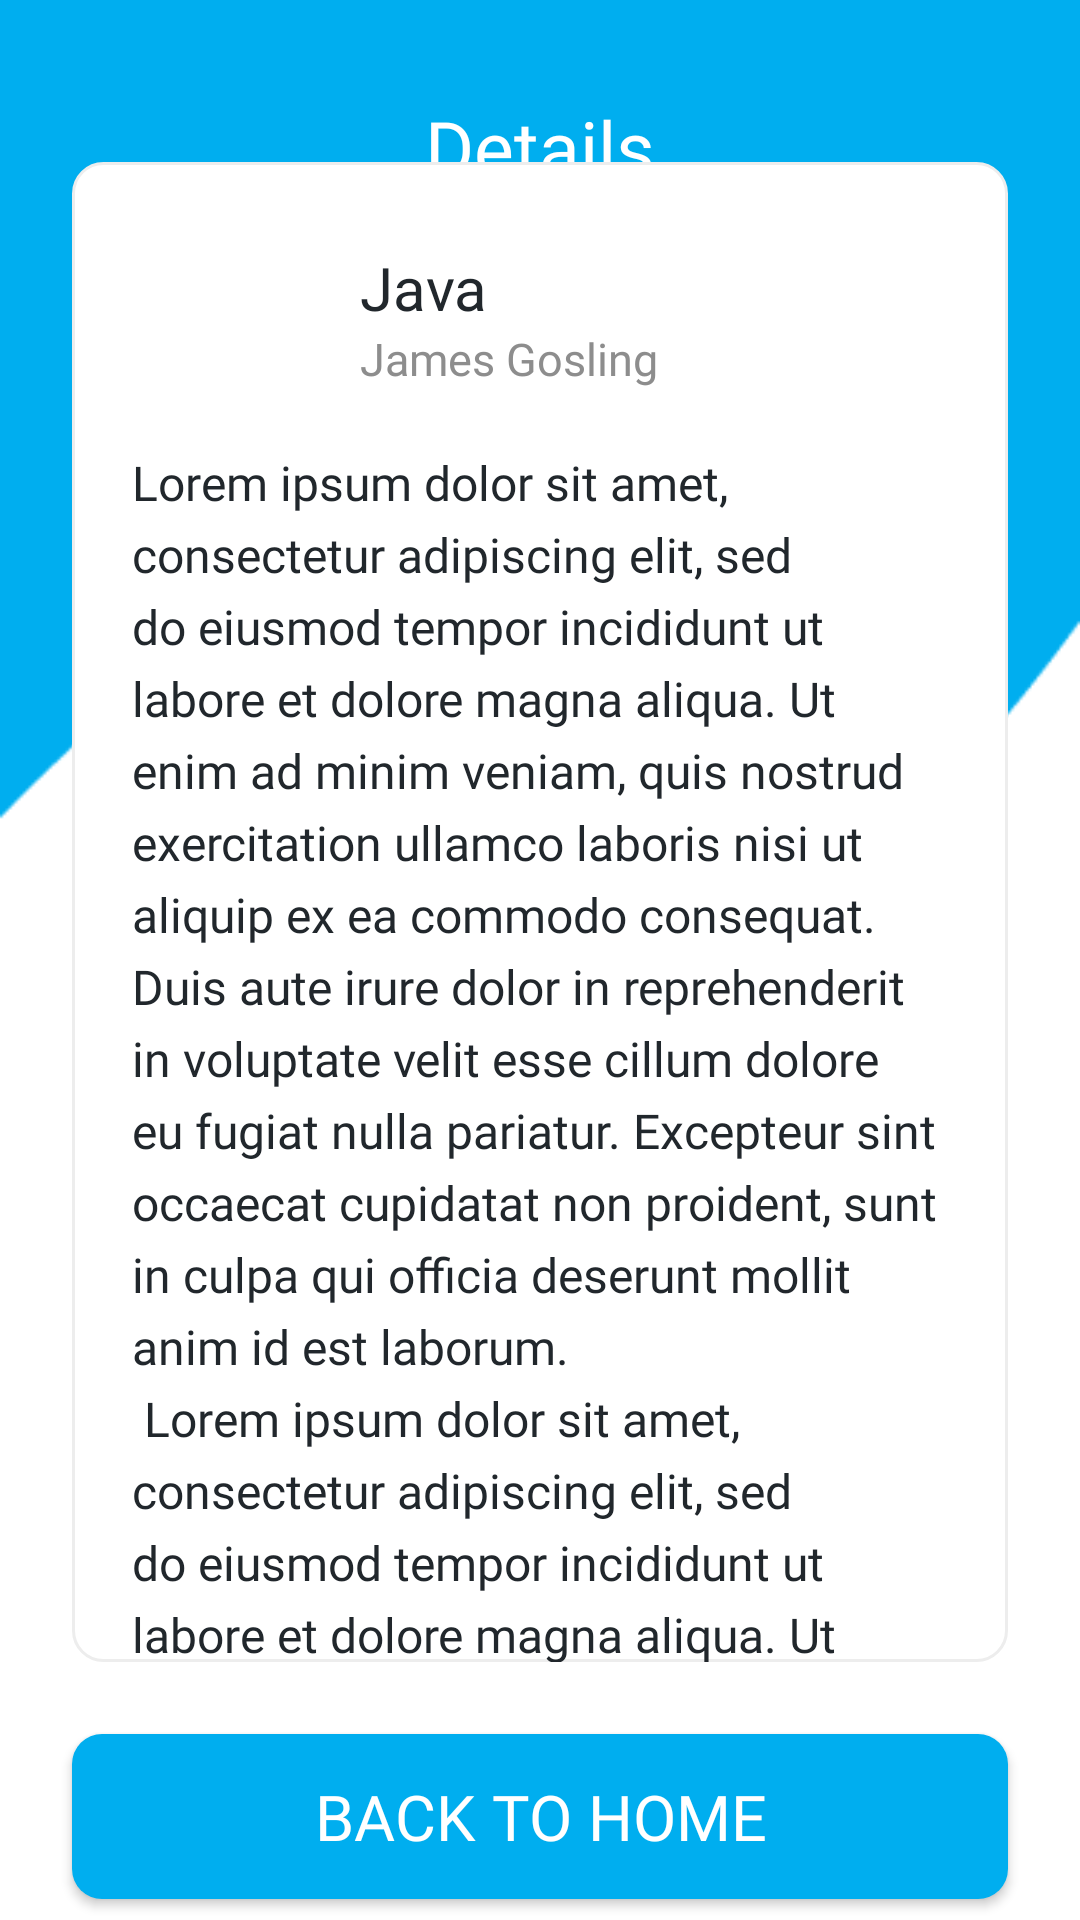

This screen was rendered from an Android layout file. Write that file and the resources it references.
<!-- AndroidManifest.xml: application theme Theme.Tugas3 -->
<!-- res/layout/activity_java.xml -->
<?xml version="1.0" encoding="utf-8"?>
<androidx.constraintlayout.widget.ConstraintLayout xmlns:android="http://schemas.android.com/apk/res/android"
    xmlns:app="http://schemas.android.com/apk/res-auto"
    xmlns:tools="http://schemas.android.com/tools"
    android:layout_width="match_parent"
    android:layout_height="match_parent"
    android:background="@drawable/bg_home"
    tools:context=".JavaActivity">

    <TextView
        android:id="@+id/textView2"
        android:layout_width="wrap_content"
        android:layout_height="wrap_content"
        android:layout_marginTop="32dp"
        android:fontFamily="@font/monsterrat_light"
        android:text="Details"
        android:textColor="@color/white"
        android:textSize="25sp"
        app:layout_constraintEnd_toEndOf="parent"
        app:layout_constraintStart_toStartOf="parent"
        app:layout_constraintTop_toTopOf="parent" />

    <Button
        android:id="@+id/btn_back_to_home"
        android:layout_width="match_parent"
        android:layout_height="55dp"
        android:layout_marginStart="24dp"
        android:layout_marginEnd="24dp"
        android:layout_marginTop="24dp"
        android:background="@drawable/bg_button_blue_primary"
        android:fontFamily="@font/monsterrat_medium"
        android:text="Back to Home"
        android:textColor="#FFF"
        android:textSize="21sp"
        app:layout_constraintEnd_toEndOf="parent"
        app:layout_constraintStart_toStartOf="parent"
        app:layout_constraintTop_toBottomOf="@+id/scrollView2" />

    <ScrollView
        android:id="@+id/scrollView2"
        android:layout_width="match_parent"
        android:layout_height="500dp"
        android:layout_marginStart="24dp"
        android:layout_marginEnd="24dp"
        android:background="@drawable/bg_layout_form"
        android:orientation="vertical"
        android:scrollbars="none"
        app:layout_constraintBottom_toBottomOf="parent"
        app:layout_constraintEnd_toEndOf="parent"
        app:layout_constraintHorizontal_bias="0.0"
        app:layout_constraintStart_toStartOf="parent"
        app:layout_constraintTop_toTopOf="parent"
        app:layout_constraintVertical_bias="0.385">

        <LinearLayout
            android:layout_width="match_parent"
            android:layout_height="match_parent"
            android:orientation="vertical"
            android:padding="20dp">

            <LinearLayout
                android:layout_width="match_parent"
                android:layout_height="wrap_content"
                android:layout_marginBottom="12dp"
                android:orientation="horizontal">

                <ImageView
                    android:layout_width="64dp"
                    android:layout_height="64dp"
                    android:src="@drawable/java" />

                <LinearLayout
                    android:layout_width="match_parent"
                    android:layout_height="wrap_content"
                    android:layout_gravity="center_vertical"
                    android:layout_marginLeft="12dp"
                    android:orientation="vertical">

                    <TextView
                        android:layout_width="wrap_content"
                        android:layout_height="wrap_content"
                        android:fontFamily="@font/monsterrat_regular"
                        android:text="Java"
                        android:textColor="@color/blackPrimary"
                        android:textSize="20sp" />

                    <TextView
                        android:layout_width="wrap_content"
                        android:layout_height="wrap_content"
                        android:fontFamily="@font/monsterrat_light"
                        android:text="James Gosling"
                        android:textColor="@color/grayPrimary"
                        android:textSize="15sp" />

                </LinearLayout>

            </LinearLayout>

            <TextView
                android:layout_width="wrap_content"
                android:layout_height="wrap_content"
                android:fontFamily="@font/monsterrat_light"
                android:lineSpacingExtra="5dp"
                android:text="@string/desc_java"
                android:textColor="@color/blackPrimary"
                android:textSize="16sp" />


        </LinearLayout>


    </ScrollView>


</androidx.constraintlayout.widget.ConstraintLayout>
<!-- resources referenced by this layout -->
<resources>
  <color name="blackPrimary">#21272C</color>
  <color name="grayPrimary">#8D8D8D</color>
  <color name="white">#FFFFFFFF</color>
  <!-- drawable bg_button_blue_primary (drawable) -->
  <?xml version="1.0" encoding="utf-8"?>
  <shape xmlns:android="http://schemas.android.com/apk/res/android">
  
      <solid
          android:color="@color/bluePrimary"
          />
  
      <corners
          android:radius="10dp"
          />
  
  
  
  </shape>
  <!-- drawable bg_home: png bitmap (drawable, 4635 bytes) -->
  <!-- drawable bg_layout_form (drawable) -->
  <?xml version="1.0" encoding="utf-8"?>
  <shape xmlns:android="http://schemas.android.com/apk/res/android">
  
      <solid
          android:color="@color/white"
          />
  
      <corners
          android:radius="10dp"
          />
  
      <stroke
          android:color="#EDEDED"
          android:width="1dp"
          />
  
  </shape>
  <string name="desc_java">
          Lorem ipsum dolor sit amet, consectetur adipiscing elit, sed do eiusmod tempor incididunt ut labore et dolore magna aliqua. Ut enim ad minim veniam, quis nostrud exercitation ullamco laboris nisi ut aliquip ex ea commodo consequat. Duis aute irure dolor in reprehenderit in voluptate velit esse cillum dolore eu fugiat nulla pariatur. Excepteur sint occaecat cupidatat non proident, sunt in culpa qui officia deserunt mollit anim id est laborum.\n
          Lorem ipsum dolor sit amet, consectetur adipiscing elit, sed do eiusmod tempor incididunt ut labore et dolore magna aliqua. Ut enim ad minim veniam, quis nostrud exercitation ullamco laboris nisi ut aliquip ex ea commodo consequat. Duis aute irure dolor in reprehenderit in voluptate velit esse cillum dolore eu fugiat nulla pariatur. Excepteur sint occaecat cupidatat non proident, sunt in culpa qui officia deserunt mollit anim id est laborum.
      </string>
  <style name="Theme.Tugas3" parent="Theme.AppCompat.Light.NoActionBar">
          
          <item name="colorPrimary">@color/bluePrimary</item>
          <item name="colorPrimaryVariant">@color/bluePrimary</item>
          <item name="colorOnPrimary">@color/white</item>
          
          <item name="colorSecondary">@color/teal_200</item>
          <item name="colorSecondaryVariant">@color/teal_700</item>
          <item name="colorOnSecondary">@color/black</item>
          
          <item name="android:statusBarColor" tools:targetApi="l">?attr/colorPrimaryVariant</item>
          
      </style>
  <color name="bluePrimary">#00AEEF</color>
  <color name="teal_200">#FF03DAC5</color>
  <color name="teal_700">#FF018786</color>
  <color name="black">#FF000000</color>
</resources>
